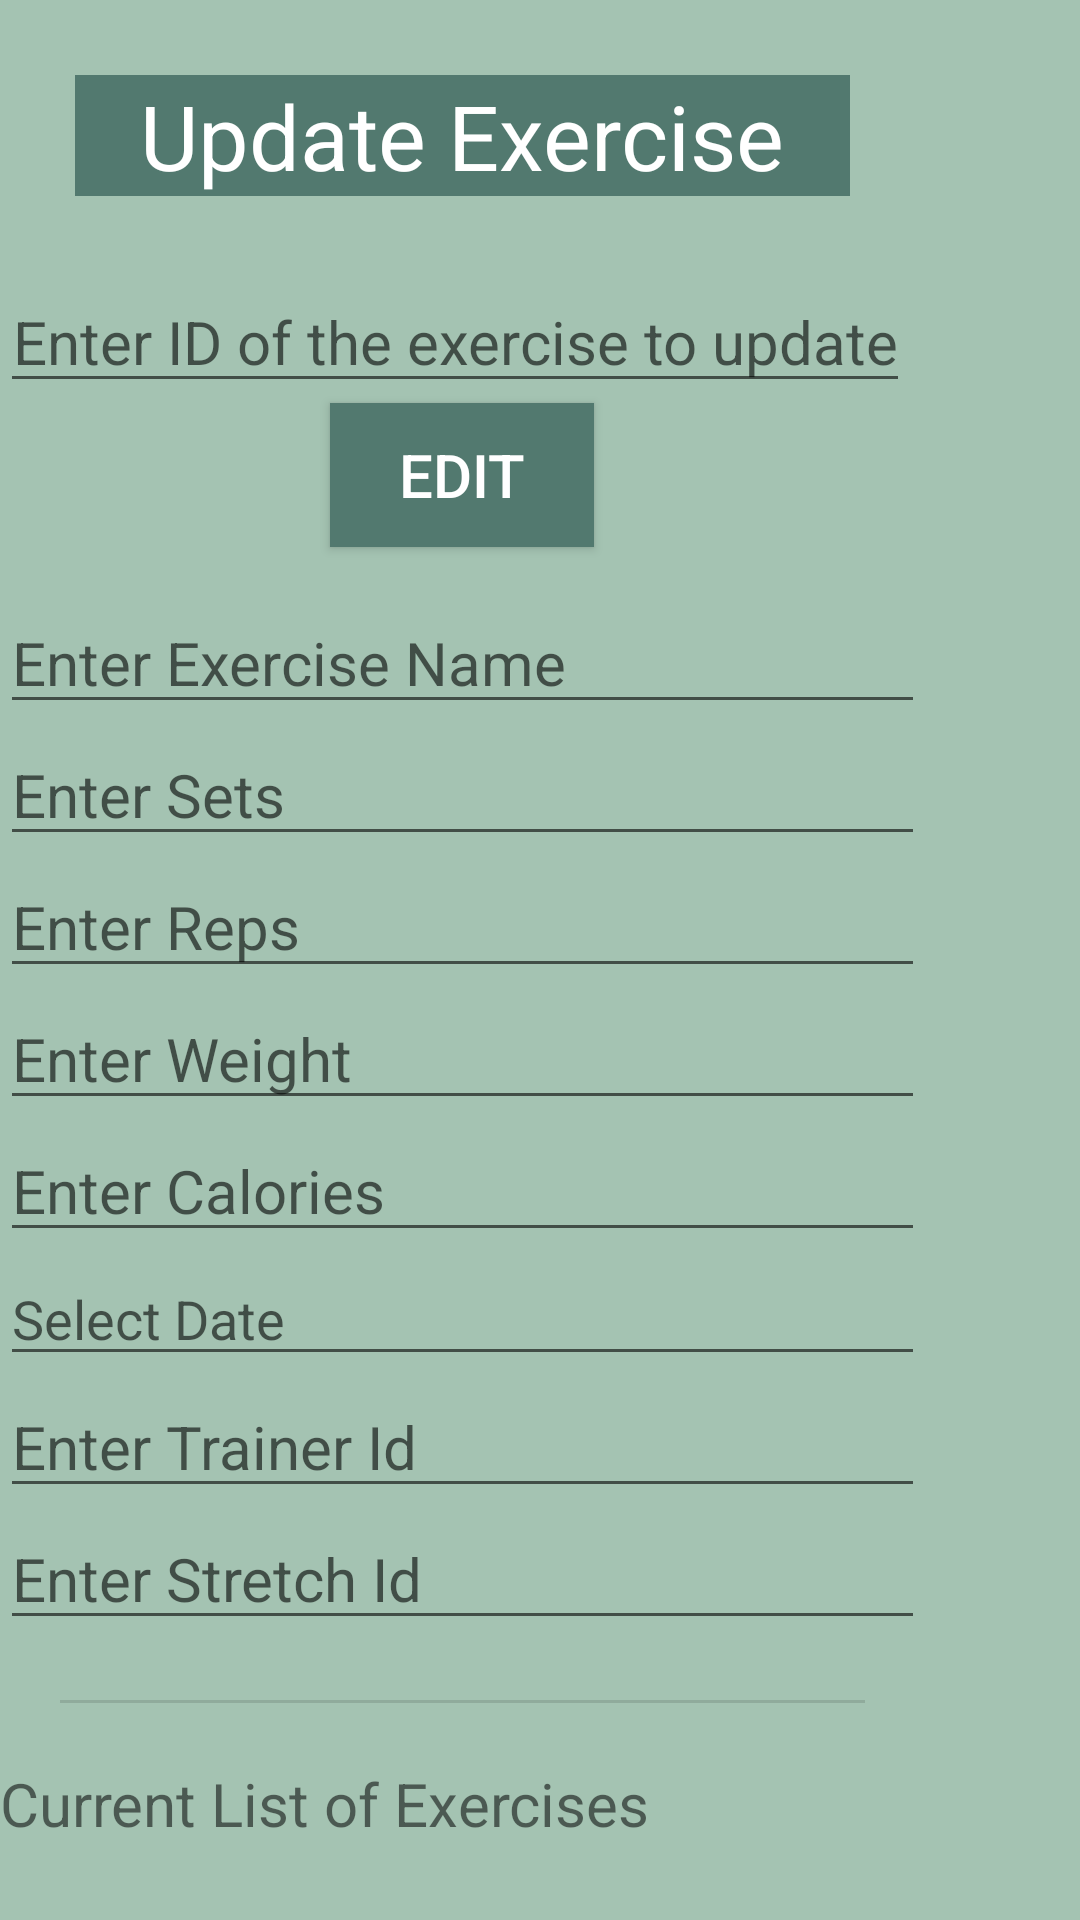

Layout XML and referenced resources for this Android screen:
<!-- AndroidManifest.xml: application theme Theme.MobileProject -->
<!-- res/layout/fragment_frag_update_exercise.xml -->
<?xml version="1.0" encoding="utf-8"?>
<ScrollView
    xmlns:android="http://schemas.android.com/apk/res/android"
    xmlns:tools="http://schemas.android.com/tools"
    android:layout_width="match_parent"
    android:layout_height="match_parent"
    android:orientation="vertical"
    tools:context=".FragUpdateExercise"
    android:background="@color/mainPage">
    <LinearLayout
        android:layout_width="wrap_content"
        android:layout_height="wrap_content"
        android:orientation="vertical"
        >
        <TextView
            android:layout_width="match_parent"
            android:layout_height="wrap_content"
            android:text="@string/updateExercise"
            android:textSize="30sp"
            android:background="@color/lightwhite"
            android:textColor="@color/white"
            android:layout_gravity="center"
            android:gravity="center"
            android:layout_margin="25dp"
            />
        <LinearLayout
            android:layout_width="wrap_content"
            android:layout_height="wrap_content"
            android:orientation="horizontal"
            android:layout_gravity="center"
            android:gravity="center">
            <EditText
                android:id="@+id/editUpdateExerciseID"
                android:layout_width="wrap_content"
                android:layout_height="wrap_content"
                android:hint="Enter ID of the exercise to update"
                android:inputType="number"
                android:textSize="20sp"

                android:layout_marginRight="5dp"
                android:layout_gravity="center"
                android:gravity="center"/>
        </LinearLayout>
        <Button
            android:id="@+id/btnUpdateExercise"
            android:layout_width="wrap_content"
            android:layout_height="wrap_content"
            android:text="Edit"
            android:textSize="20sp"
            android:layout_marginBottom="15dp"
            android:background="@color/buttonColor"
            android:textColor="@color/white"
            android:layout_gravity="center"
            android:gravity="center"/>
        <EditText
            android:id="@+id/editExercise"
            android:layout_width="match_parent"
            android:layout_height="wrap_content"
            android:hint="Enter Exercise Name"
            android:textSize="20sp" />
        <EditText
            android:id="@+id/editSets"
            android:layout_width="match_parent"
            android:layout_height="wrap_content"
            android:hint="Enter Sets"
            android:textSize="20sp"
            android:inputType="number" />
        <EditText
            android:id="@+id/editReps"
            android:layout_width="match_parent"
            android:layout_height="wrap_content"
            android:hint="Enter Reps"
            android:textSize="20sp"
            android:inputType="number" />
        <EditText
            android:id="@+id/editWeight"
            android:layout_width="match_parent"
            android:layout_height="wrap_content"
            android:hint="Enter Weight"
            android:textSize="20sp"
            android:inputType="number" />
        <EditText
            android:id="@+id/editCalories"
            android:layout_width="match_parent"
            android:layout_height="wrap_content"
            android:hint="Enter Calories"
            android:textSize="20sp"
            android:inputType="number" />
        <EditText
            android:id="@+id/editExerciseDate"
            android:layout_width="match_parent"
            android:layout_height="wrap_content"
            android:hint="Select Date"
            android:inputType="text" />
        <EditText
            android:id="@+id/editExerciseTrainerId"
            android:layout_width="match_parent"
            android:layout_height="wrap_content"
            android:hint="Enter Trainer Id"
            android:textSize="20sp"
            android:inputType="number" />
        <EditText
            android:id="@+id/editExerciseStretchId"
            android:layout_width="match_parent"
            android:layout_height="wrap_content"
            android:hint="Enter Stretch Id"
            android:textSize="20sp"
            android:inputType="number" />
        <View
            android:id="@+id/divider2"
            android:layout_width="match_parent"
            android:layout_height="1dp"
            android:background="?android:attr/listDivider"
            android:layout_margin="20dp"/>
        <TextView
            android:id="@+id/textViewExercises"
            android:layout_width="match_parent"
            android:layout_height="wrap_content"
            android:text="Current List of Exercises"
            android:textSize="20sp" />
        <TextView
            android:id="@+id/txtDispUpdateExercises"
            android:layout_width="match_parent"
            android:layout_height="wrap_content"
            android:text="" />
    </LinearLayout>
</ScrollView>
<!-- resources referenced by this layout -->
<resources>
  <color name="buttonColor">#52796f</color>
  <color name="lightwhite">#52796f</color>
  <color name="mainPage">#a4c3b2</color>
  <color name="white">#FFFFFFFF</color>
  <string name="updateExercise">Update Exercise</string>
  <style name="Theme.MobileProject" parent="Theme.MaterialComponents.DayNight.DarkActionBar">
          
          <item name="colorPrimary">#354f52</item>
          <item name="colorPrimaryVariant">#354f52</item>
          <item name="colorOnPrimary">#354f52</item>
          
          <item name="colorSecondary">#354f52</item>
          <item name="colorSecondaryVariant">#354f52</item>
          <item name="colorOnSecondary">#354f52</item>
          
          <item name="android:statusBarColor">?attr/colorPrimaryVariant</item>
          
      </style>
</resources>
